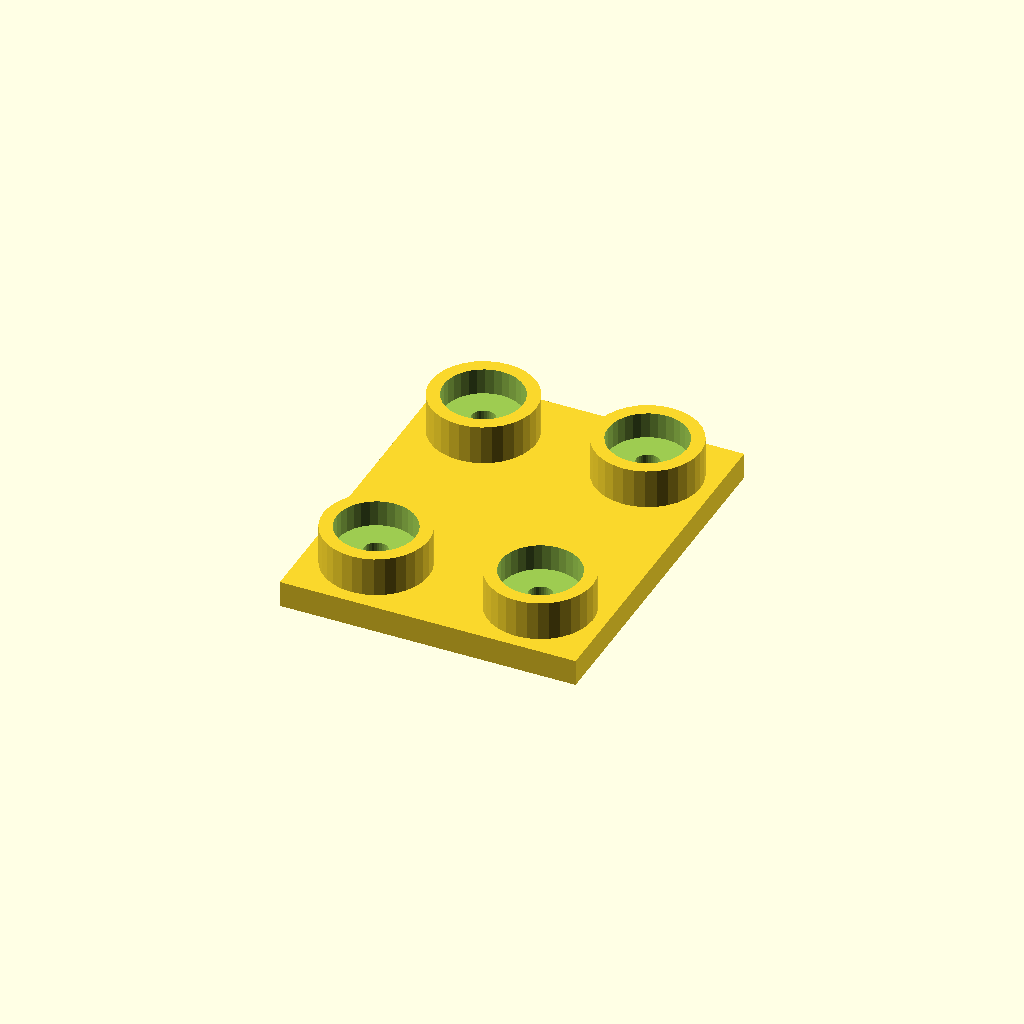
Cell 1: rendered with the file's own defaults.
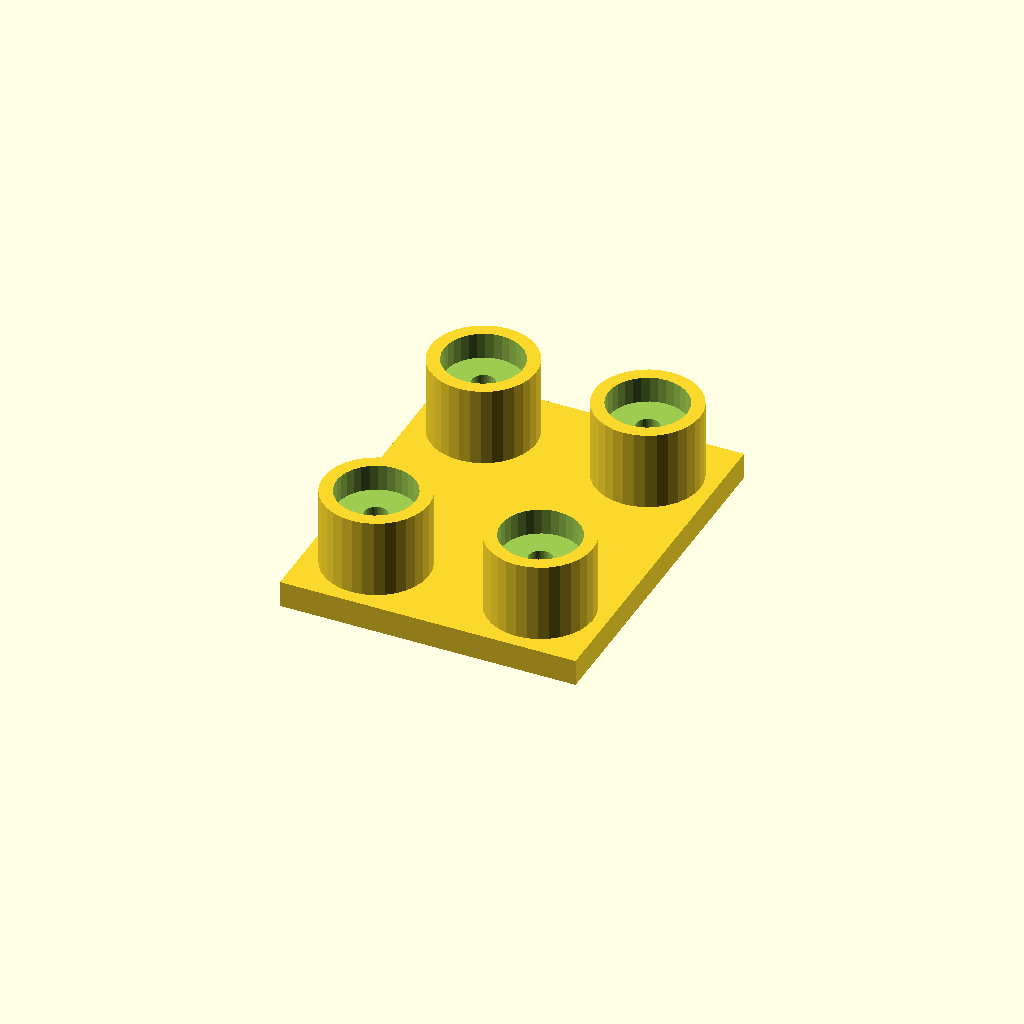
Cell 2: the same model with boss_h = 24.
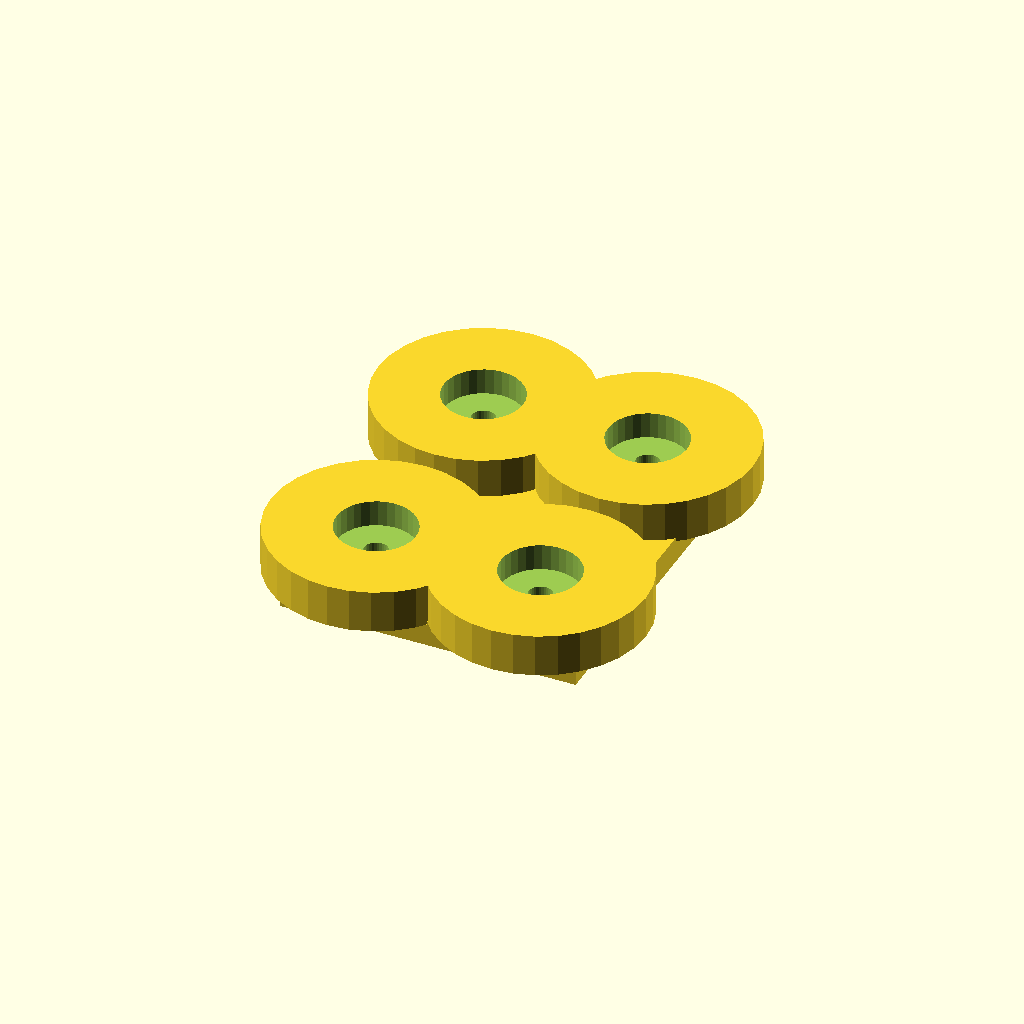
Cell 3: boss_d = 64 (everything else at default).
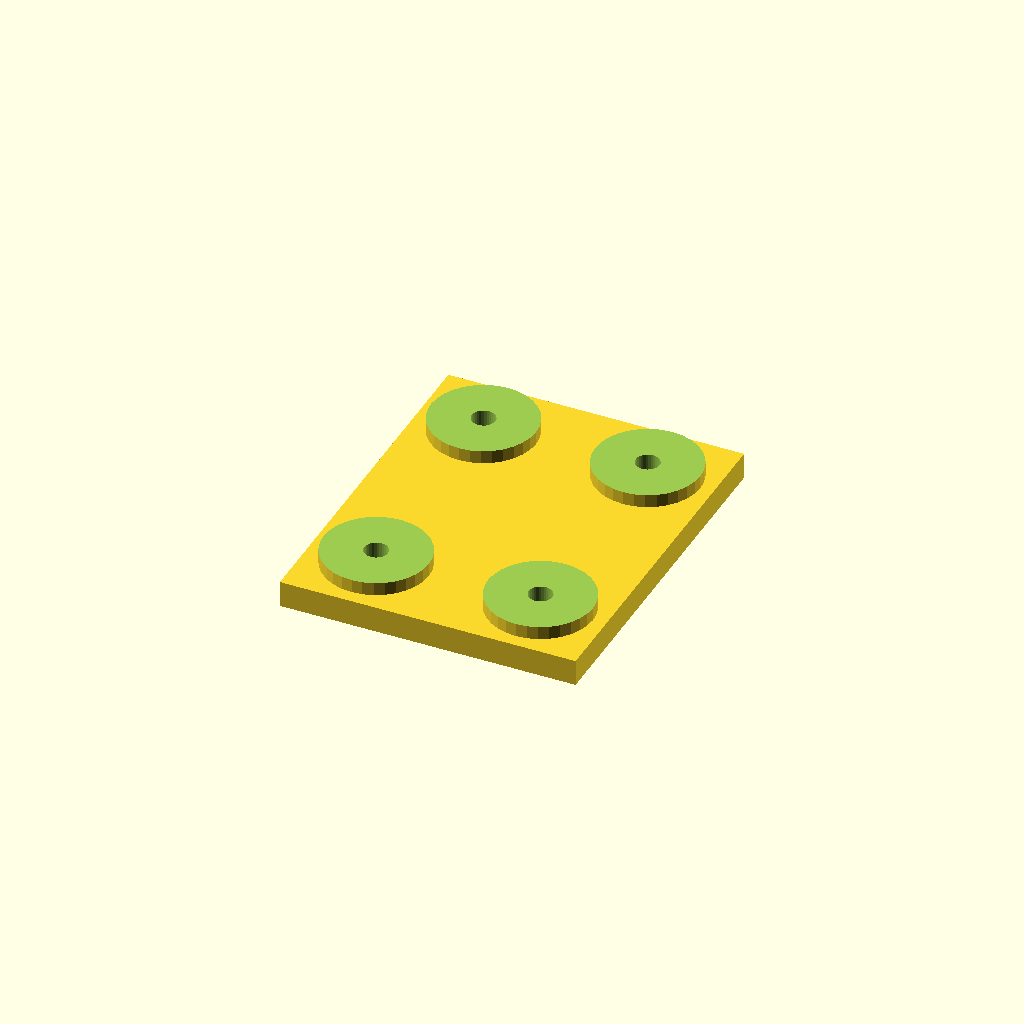
Cell 4 — socket_d set to 48, the other parameters unchanged.
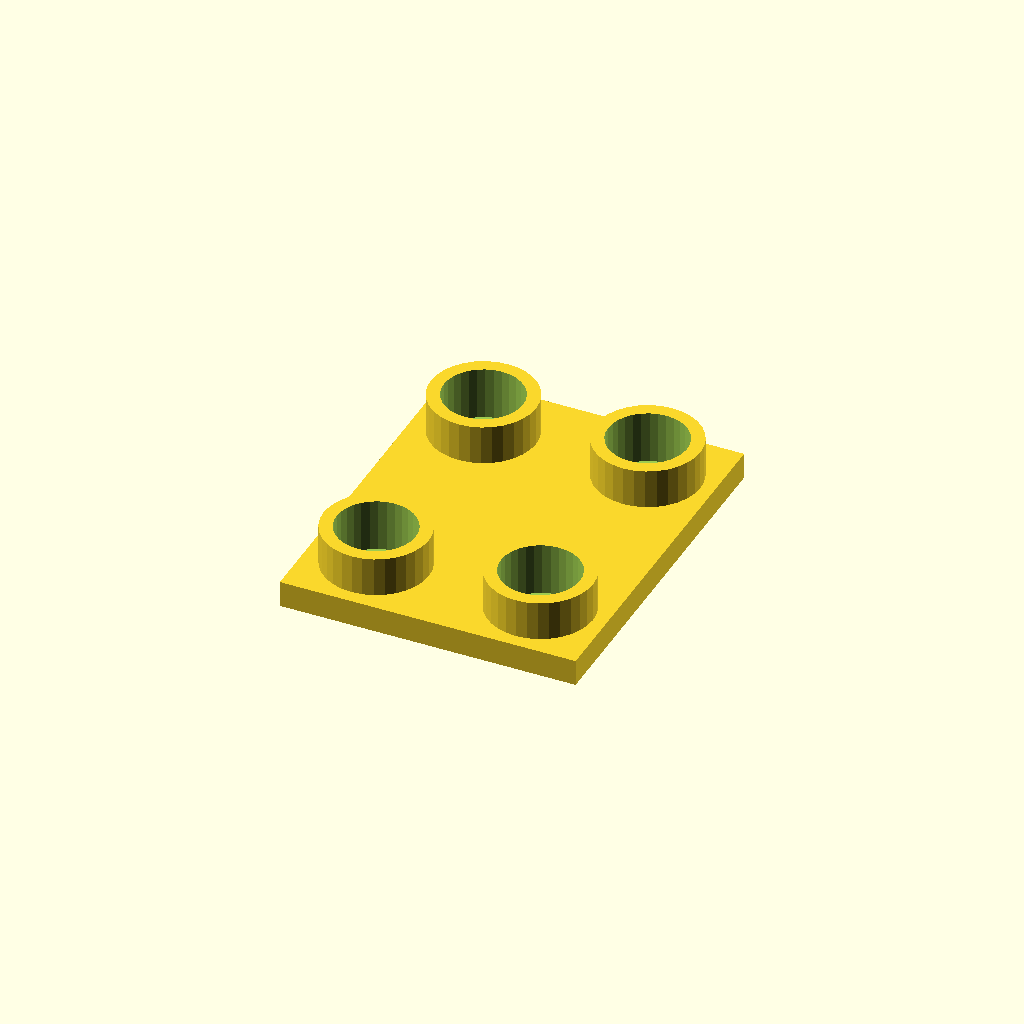
Cell 5: the same model with socket_depth = 16.
All cells are drawn from one camera (rotation 55°, 0°, 25°, orthographic, colour scheme Cornfield), so only the parameter changes between them.
Source of the model, optional_data/data/place1/socketpads/part_0018.scad:
$fn = 32;

// ----------------------------------------------------------------------
// Socket pad plate
// bosses with counterbored sockets for the screws
// ----------------------------------------------------------------------

// --- parameters (mm) ---
base_t = 8;            // base plate thickness
boss_h = 12;           // boss height above the base plate
boss_d = 32;           // boss diameter
socket_d = 24;         // socket diameter
socket_depth = 8;      // socket depth from the boss face
bolt_d = 7.2;          // screw clearance hole through the socket floor
plate = [90, 110, 8];  // overall size (x, y, z)
edge = 20;             // boss centre offset from the plate edge
pads = 4;              // boss count, one per corner

// --- derived feature positions (mm) ---
height = base_t + boss_h;        // = 20   overall height of the part
corner_x = plate[0] / 2 - edge;  // = 25   boss centre X
corner_y = plate[1] / 2 - edge;  // = 35   boss centre Y
feature_centers = [
  [corner_x, corner_y],
  [-corner_x, corner_y],
  [-corner_x, -corner_y],
  [corner_x, -corner_y]
];   // boss centres: sockets, holes and the pads themselves are placed from here

// base plate, bosses on feature_centers, socket + through hole in each
difference() {
  union() {
    cube(plate, center = true);
    for (centre = feature_centers)
      translate([centre[0], centre[1], plate[2] / 2 - 1])
        cylinder(d = boss_d, h = boss_h + 1);
  }
  for (centre = feature_centers) {
    translate([centre[0], centre[1], plate[2] / 2 + boss_h - socket_depth])
      cylinder(d = socket_d, h = socket_depth + 1);
    translate([centre[0], centre[1], -height])
      cylinder(d = bolt_d, h = 2 * height + 2);  // through the socket floor
  }
}
Customizer parameters (derived from the source; name, type, default, range or options):
base_t: number, default 8
boss_h: number, default 12
boss_d: number, default 32
socket_d: number, default 24
socket_depth: number, default 8
bolt_d: number, default 7.2
plate: vector, default [90, 110, 8]
edge: number, default 20
pads: number, default 4
